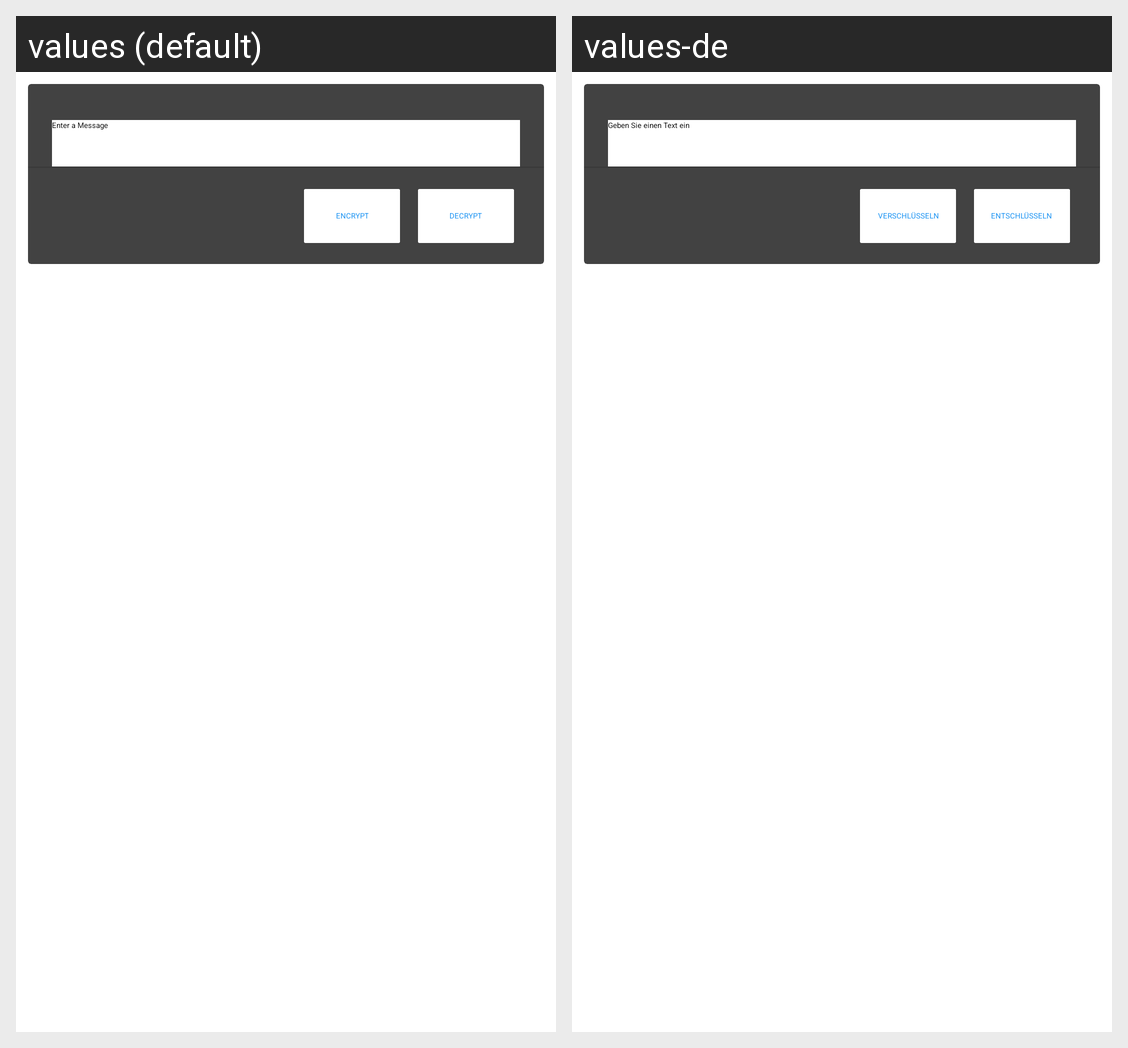

Translations of the strings shown on this Android screen, per locale in the grid:
Android screen res/layout/fragment_main.xml rendered under 2 locales, left to right: values (default), values-de. Device: Nexus 5 (rendered at 1080×1920; each locale shown at half size, 540×960, under a caption strip naming it); theme AppTheme.
Strings drawn on this screen, with the default value and each locale's value (text and hints the layout hard-codes, and strings that could not be matched under every locale, appear in the picture but are not listed):

edit_message
  values: Enter a Message
  values-de: Geben Sie einen Text ein

button_decode
  values: ENCRYPT
  values-de: VERSCHLÜSSELN

button_encode
  values: DECRYPT
  values-de: ENTSCHLÜSSELN
